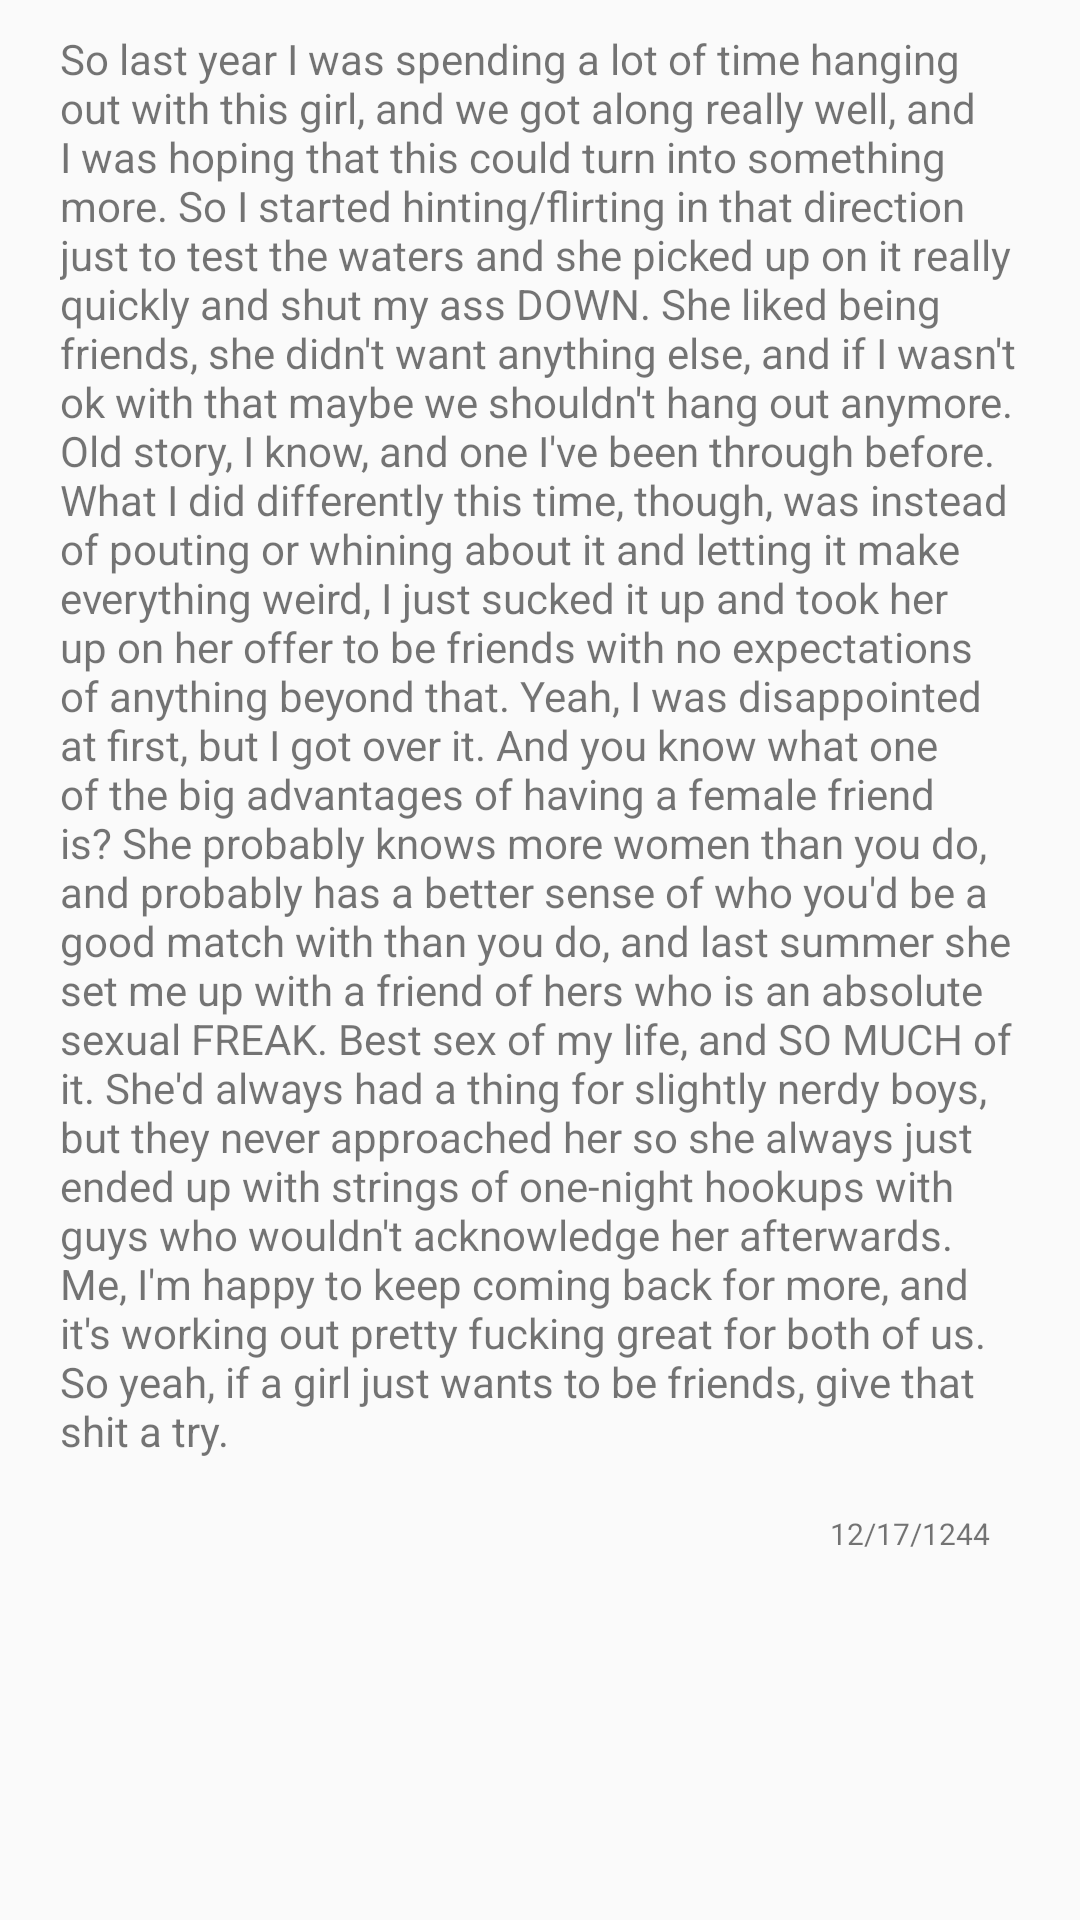

The Android layout XML behind this screen, and the referenced resources:
<!-- AndroidManifest.xml: application theme AppTheme -->
<!-- res/layout/search_item.xml -->
<?xml version="1.0" encoding="utf-8"?>
<LinearLayout xmlns:android="http://schemas.android.com/apk/res/android"
    android:orientation="vertical" android:layout_width="match_parent"
    android:layout_height="wrap_content">

    <TextView
        android:id="@+id/search_text"
        android:layout_width="match_parent"
        android:layout_height="wrap_content"
        android:text="So last year I was spending a lot of time hanging out with this girl, and we got along really well, and I was hoping that this could turn into something more. So I started hinting/flirting in that direction just to test the waters and she picked up on it really quickly and shut my ass DOWN. She liked being friends, she didn't want anything else, and if I wasn't ok with that maybe we shouldn't hang out anymore. Old story, I know, and one I've been through before. What I did differently this time, though, was instead of pouting or whining about it and letting it make everything weird, I just sucked it up and took her up on her offer to be friends with no expectations of anything beyond that. Yeah, I was disappointed at first, but I got over it. And you know what one of the big advantages of having a female friend is? She probably knows more women than you do, and probably has a better sense of who you'd be a good match with than you do, and last summer she set me up with a friend of hers who is an absolute sexual FREAK. Best sex of my life, and SO MUCH of it. She'd always had a thing for slightly nerdy boys, but they never approached her so she always just ended up with strings of one-night hookups with guys who wouldn't acknowledge her afterwards. Me, I'm happy to keep coming back for more, and it's working out pretty fucking great for both of us. So yeah, if a girl just wants to be friends, give that shit a try."
        android:gravity="left"
        android:layout_marginTop="10dp"
        android:layout_marginBottom="10dp"
        android:layout_marginLeft="20dp"
        android:layout_marginRight="20dp"/>
    <TextView
        android:id="@+id/search_date"
        android:layout_width="wrap_content"
        android:layout_height="wrap_content"
        android:textSize="10sp"
        android:layout_marginTop="8dp"
        android:text="12/17/1244"
        android:layout_marginRight="30dp"
        android:layout_gravity="right"/>
</LinearLayout>
<!-- resources referenced by this layout -->
<resources>
  <style name="AppTheme" parent="Theme.AppCompat.Light.DarkActionBar">
          
          <item name="actionBarStyle">@style/MyActionBar</item>
          <item name="android:actionBarStyle">@style/MyActionBar</item>
      </style>
  <style name="MyActionBar" parent="Widget.AppCompat.Light.ActionBar.Solid.Inverse">
          <item name="background">@color/baseyellow</item>
          <item name="android:background">@color/baseyellow</item>
      </style>
  <color name="baseyellow">#ffea00</color>
</resources>
